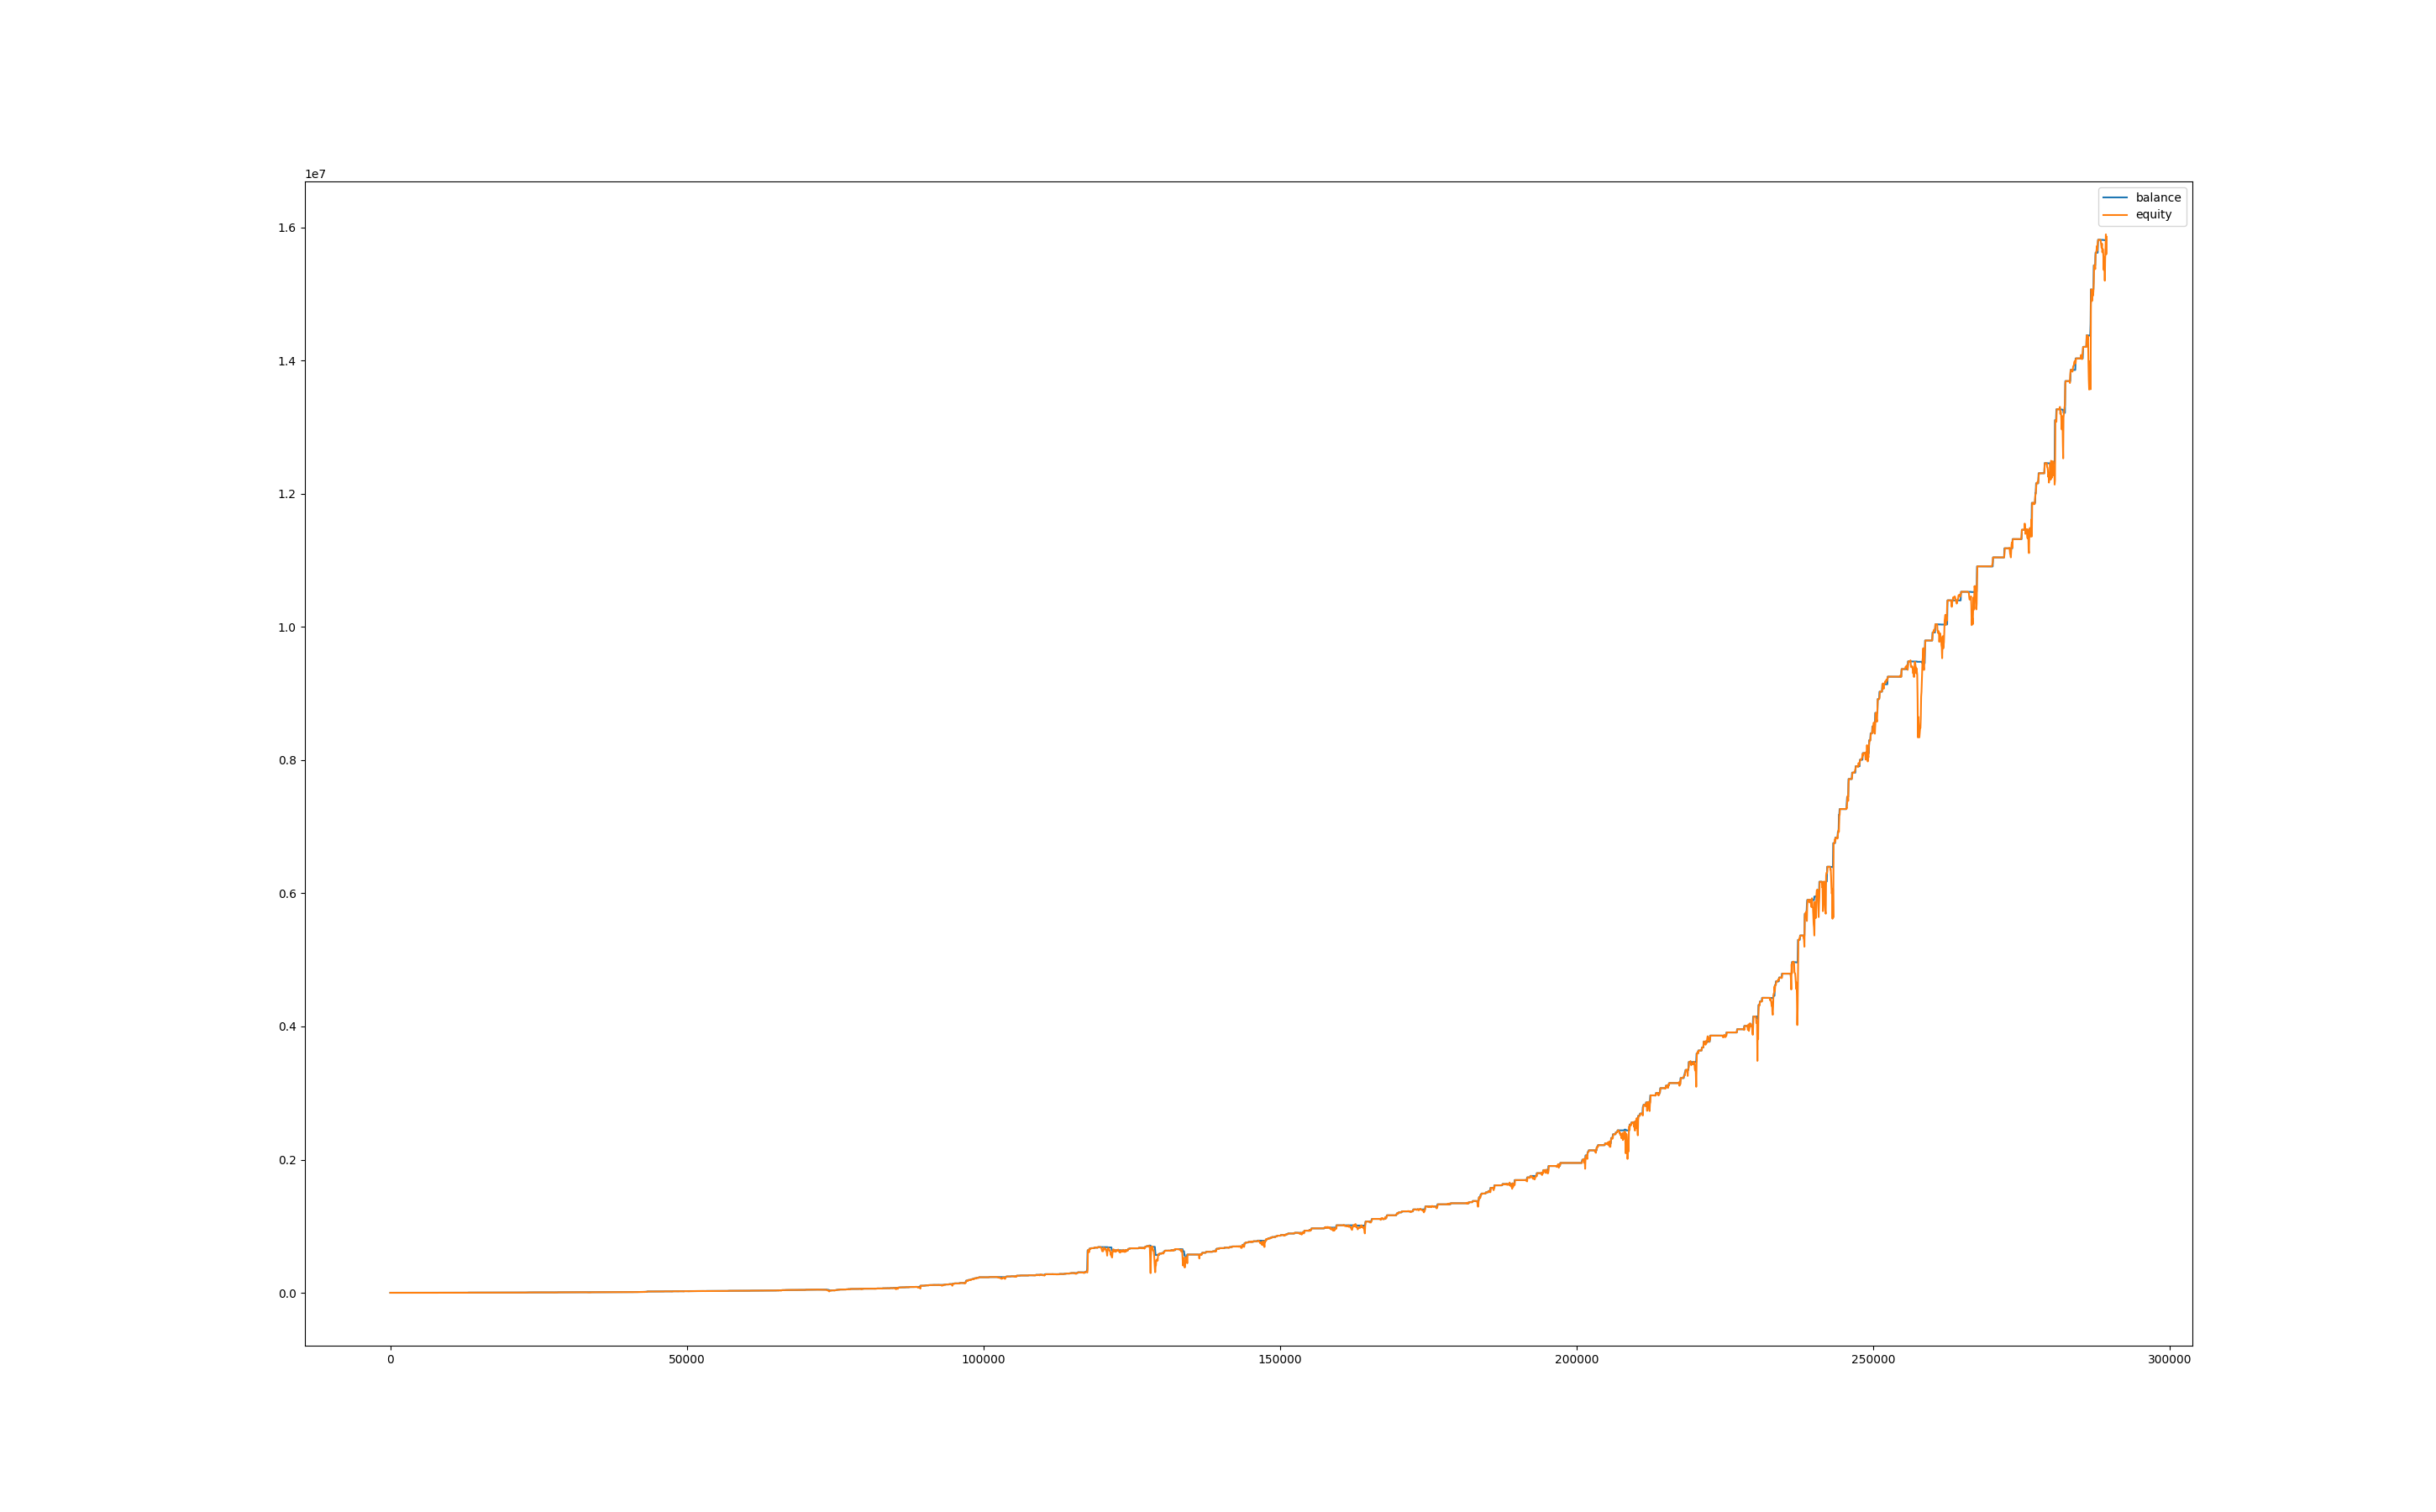

The file beside this chart, header and first rows:
, balance, equity, balance_btc, equity_btc
0, 999.9, 1000, 0.0, 0.0
60, 999.9, 992.9, 0.0, -6.942
120, 999.9, 991.3, 0.0, -8.621
180, 999.9, 999.9, 0.0, 0.05086
240, 999.8, 992.6, 0.0, -7.248
300, 999.8, 991, 0.0, -8.765
360, 999.8, 974.8, 0.0, -25
420, 999.8, 971.8, 0.0, -28
480, 999.8, 974.7, 0.0, -25.11
540, 999.6, 966.7, 0.0, -33.07
600, 999.6, 985.6, 0.0, -14.01
660, 1037, 1014, 0.0, 14.21
720, 1037, 1037, 0.0, 0.0
780, 1037, 1037, 0.0, 0.0
840, 1037, 1037, 0.0, 0.0
900, 1037, 1037, 0.0, 0.0
960, 1037, 1031, 0.0, -5.319
1020, 1037, 1028, 0.0, -8.559
1080, 1037, 1032, 0.0, -5.157
1140, 1037, 1044, 0.0, 7.101
1200, 1050, 1049, 0.0, 11.91
1260, 1050, 1050, 0.0, 0.0
1320, 1050, 1050, 0.0, 0.0
1380, 1050, 1050, 0.0, 0.0
1440, 1050, 1050, 0.0, 0.0
1500, 1050, 1050, 0.0, 0.0
1560, 1050, 1050, 0.0, 0.0
1620, 1050, 1050, 0.0, 0.0
1680, 1050, 1050, 0.0, 0.0
1740, 1050, 1050, 0.0, 0.0
1800, 1050, 1050, 0.0, 0.0
1860, 1063, 1050, 0.0, 0.0
1920, 1063, 1063, 0.0, 0.0
1980, 1063, 1063, 0.0, 0.3167
2040, 1063, 1062, 0.0, -0.3167
2100, 1076, 1060, 0.0, -2.349
2160, 1076, 1076, 0.0, 0.0
2220, 1076, 1076, 0.0, 0.0
2280, 1076, 1076, 0.0, 0.0
2340, 1076, 1076, 0.0, 0.02677
2400, 1076, 1081, 0.0, 5.3
2460, 1076, 1074, 0.0, -1.365
2520, 1076, 1078, 0.0, 2.623
2580, 1076, 1072, 0.0, -3.453
2640, 1076, 1067, 0.0, -8.352
2700, 1076, 1069, 0.0, -6.639
2760, 1076, 1068, 0.0, -7.737
2820, 1076, 1068, 0.0, -7.603
2880, 1076, 1068, 0.0, -7.603
2940, 1076, 1057, 0.0, -18.36
3000, 1102, 1060, 0.0, -15.32
3060, 1102, 1102, 0.0, 0.0
3120, 1102, 1102, 0.0, 0.0
3180, 1102, 1102, 0.0, 0.0
3240, 1102, 1102, 0.0, 0.0
3300, 1102, 1102, 0.0, 0.0
3360, 1101, 1102, 0.0, 0.0
3420, 1101, 1098, 0.0, -3.442
3480, 1101, 1107, 0.0, 5.441
3540, 1101, 1102, 0.0, 0.583
... 4,763 more rows
